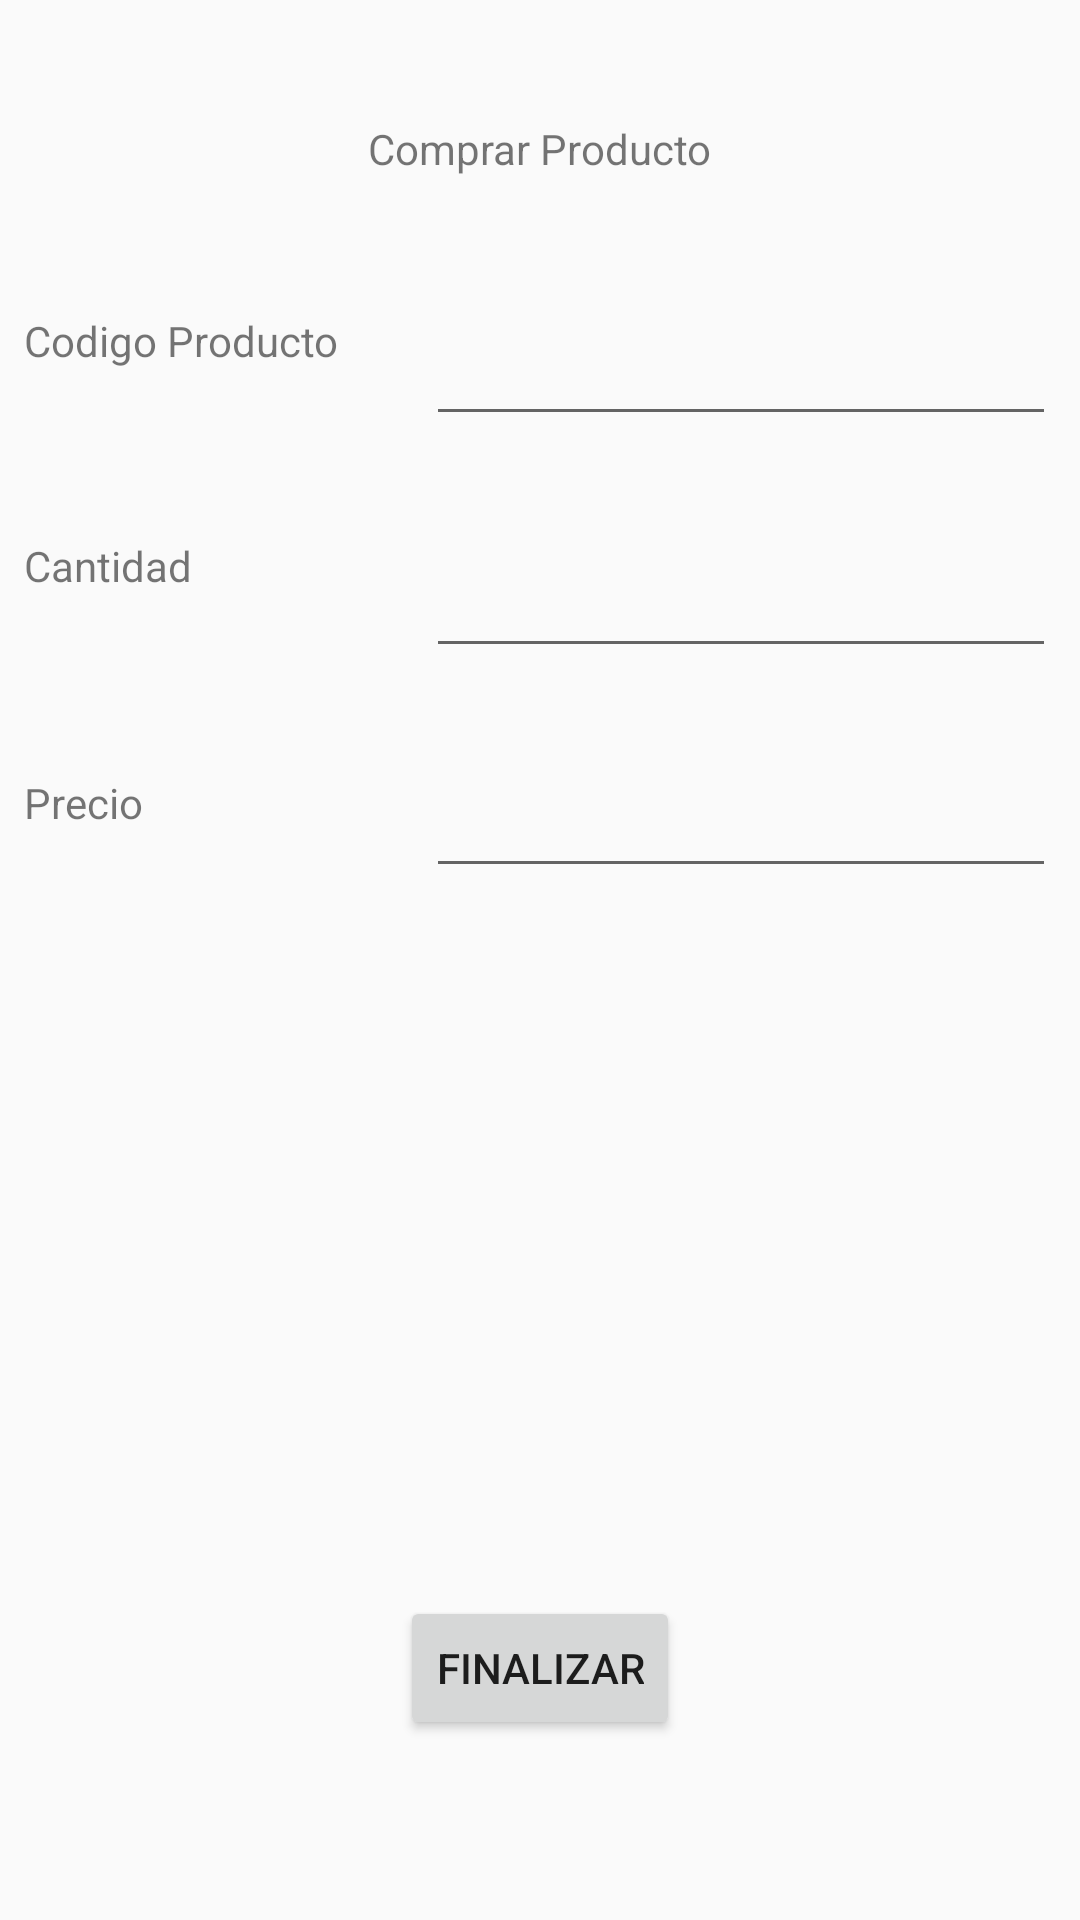

This screen was rendered from an Android layout file. Write that file and the resources it references.
<!-- AndroidManifest.xml: application theme AppTheme -->
<!-- res/layout/activity_buy_product.xml -->
<?xml version="1.0" encoding="utf-8"?>
<android.support.constraint.ConstraintLayout xmlns:android="http://schemas.android.com/apk/res/android"
    xmlns:app="http://schemas.android.com/apk/res-auto"
    xmlns:tools="http://schemas.android.com/tools"
    android:layout_width="match_parent"
    android:layout_height="match_parent"
    tools:context=".BuyProduct">

    <TextView
        android:id="@+id/textView27"
        android:layout_width="0dp"
        android:layout_height="wrap_content"
        android:layout_marginStart="8dp"
        android:layout_marginTop="104dp"
        android:layout_marginEnd="8dp"
        android:text="Codigo Producto"
        app:layout_constraintEnd_toStartOf="@+id/buy_code"
        app:layout_constraintStart_toStartOf="parent"
        app:layout_constraintTop_toTopOf="parent" />

    <TextView
        android:id="@+id/textView28"
        android:layout_width="0dp"
        android:layout_height="wrap_content"
        android:layout_marginStart="8dp"
        android:layout_marginTop="56dp"
        android:layout_marginEnd="8dp"
        android:text="Cantidad"
        app:layout_constraintEnd_toStartOf="@+id/buy_stock"
        app:layout_constraintStart_toStartOf="parent"
        app:layout_constraintTop_toBottomOf="@+id/textView27" />

    <TextView
        android:id="@+id/textView29"
        android:layout_width="0dp"
        android:layout_height="wrap_content"
        android:layout_marginStart="8dp"
        android:layout_marginTop="60dp"
        android:layout_marginEnd="8dp"
        android:text="Precio"
        app:layout_constraintEnd_toStartOf="@+id/buy_price"
        app:layout_constraintStart_toStartOf="parent"
        app:layout_constraintTop_toBottomOf="@+id/textView28" />

    <EditText
        android:id="@+id/buy_code"
        android:layout_width="wrap_content"
        android:layout_height="wrap_content"
        android:layout_marginTop="104dp"
        android:layout_marginEnd="8dp"
        android:ems="10"
        android:inputType="number"
        app:layout_constraintEnd_toEndOf="parent"
        app:layout_constraintTop_toTopOf="parent" />

    <EditText
        android:id="@+id/buy_stock"
        android:layout_width="wrap_content"
        android:layout_height="wrap_content"
        android:layout_marginTop="36dp"
        android:layout_marginEnd="8dp"
        android:ems="10"
        android:inputType="number"
        app:layout_constraintEnd_toEndOf="parent"
        app:layout_constraintTop_toBottomOf="@+id/buy_code" />

    <EditText
        android:id="@+id/buy_price"
        android:layout_width="wrap_content"
        android:layout_height="wrap_content"
        android:layout_marginTop="32dp"
        android:layout_marginEnd="8dp"
        android:ems="10"
        android:inputType="number"
        app:layout_constraintEnd_toEndOf="parent"
        app:layout_constraintTop_toBottomOf="@+id/buy_stock" />

    <Button
        android:id="@+id/button2"
        android:layout_width="wrap_content"
        android:layout_height="wrap_content"
        android:layout_marginStart="8dp"
        android:layout_marginEnd="8dp"
        android:layout_marginBottom="60dp"
        android:onClick="buyProduct"
        android:text="Finalizar"
        app:layout_constraintBottom_toBottomOf="parent"
        app:layout_constraintEnd_toEndOf="parent"
        app:layout_constraintStart_toStartOf="parent" />

    <TextView
        android:id="@+id/textView31"
        android:layout_width="wrap_content"
        android:layout_height="wrap_content"
        android:layout_marginStart="8dp"
        android:layout_marginTop="40dp"
        android:layout_marginEnd="8dp"
        android:text="Comprar Producto"
        app:layout_constraintEnd_toEndOf="parent"
        app:layout_constraintStart_toStartOf="parent"
        app:layout_constraintTop_toTopOf="parent" />
</android.support.constraint.ConstraintLayout>
<!-- resources referenced by this layout -->
<resources>
  <style name="AppTheme" parent="Theme.AppCompat.Light.DarkActionBar">
          
          <item name="colorPrimary">@color/colorPrimary</item>
          <item name="colorPrimaryDark">@color/colorPrimaryDark</item>
          <item name="colorAccent">@color/colorAccent</item>
      </style>
  <color name="colorPrimary">#9F4139</color>
  <color name="colorPrimaryDark">#00574b</color>
  <color name="colorAccent">#D81B60</color>
</resources>
